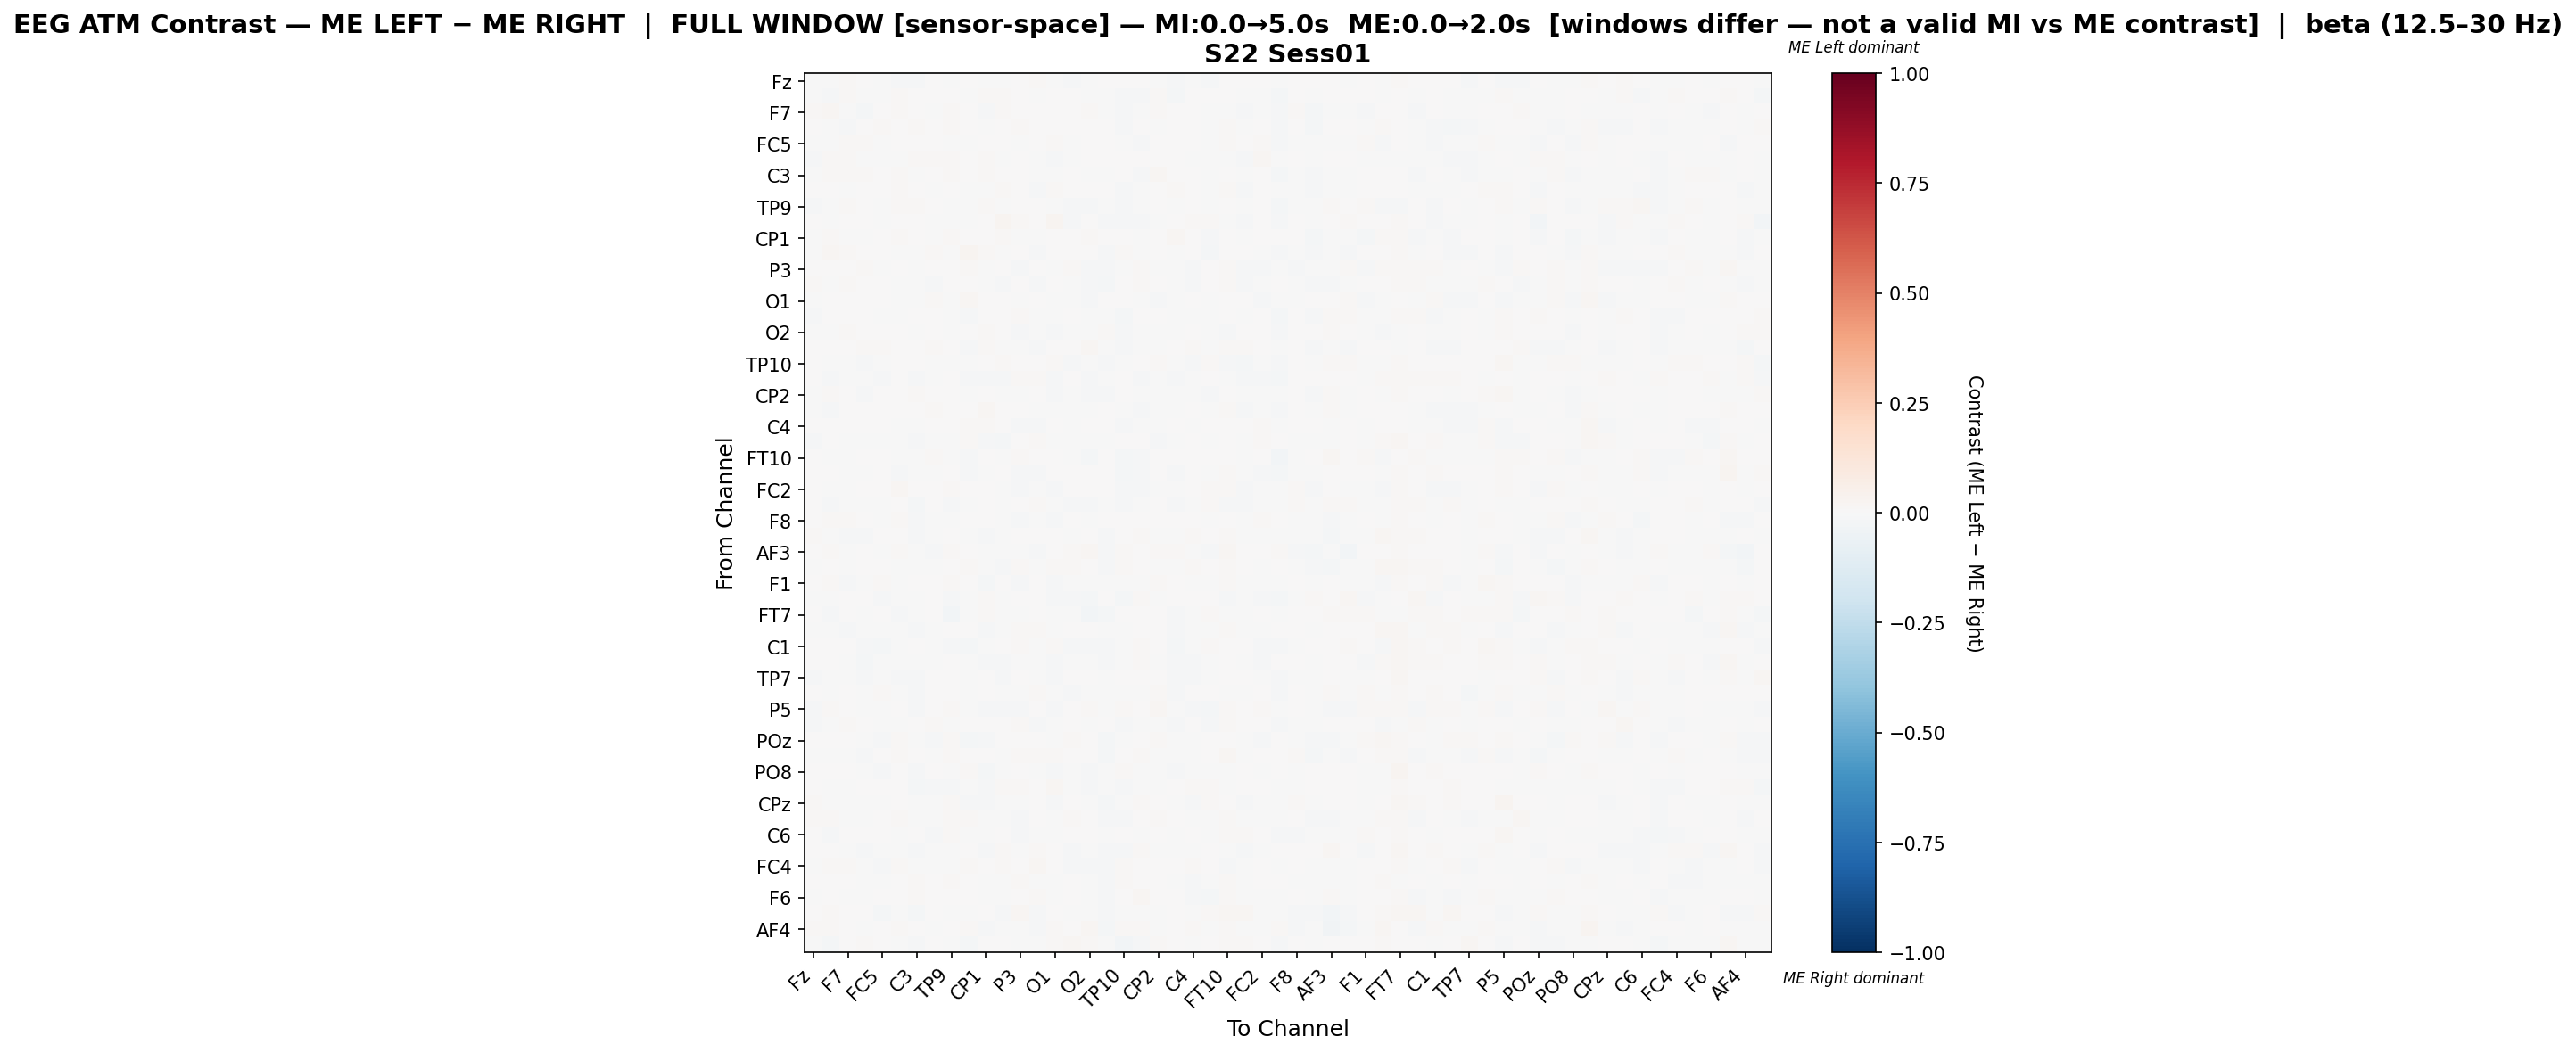

Source data for this figure (header and first rows):
, Fz, F3, F7, FT9, FC5, FC1, C3, T7, TP9, CP5, CP1, Pz, P3, P7, O1, Oz, O2, P8, TP10, CP6, CP2, Cz, C4
Fz, -0.002869, -0.002775, 0.01408, 0.002393, -0.003101, -0.008753, -0.008637, 0.00221, -0.007579, 0.004416, -0.005597, -0.00455, 0.00127, 0.01486, -0.003008, -0.01045, -0.007787, 0.000289, 0.001192, 0.001362, -0.00532, -0.01006, -0.002215
F3, -0.001614, -0.009367, 0.01374, -0.003941, -0.006015, 0.009645, 0.005763, 0.005422, 0.001518, -0.003455, 0.0104, 0.01548, 0.003559, -0.004193, 0.001235, 0.0002401, -0.004441, -0.002126, -0.01331, -0.01284, 0.009878, -0.01749, 0.003152
F7, 0.01525, 0.01701, -0.001034, -0.01602, 0.00668, 0.01506, 0.006505, -0.004383, 0.01115, 0.005051, -0.009936, 0.01196, 0.000284, 0.006997, 0.001929, 0.002982, 0.009255, -0.005557, -0.008738, -0.001738, 0.007879, 0.00345, 0.0003064
FT9, 0.004083, -0.002144, -0.01117, 0.006593, 0.01143, 9.595378750632162e-05, 0.008401, 0.002772, 0.00811, 0.003551, -0.0003913, 0.006663, 0.01127, 0.005842, 0.004934, 0.004089, 0.006402, 0.004934, -0.0147, 0.001587, -0.007431, 0.006017, 0.006038
FC5, -0.00126, -0.003896, 0.008115, 0.009974, -0.00179, 0.0002887, 0.0007804, 0.004289, -0.004275, -0.004554, 0.006971, 0.003456, -0.007032, 0.002641, 0.008842, -0.0002505, 0.004548, 0.005937, -0.005308, -0.009089, 0.002781, 0.005692, 0.004415
FC1, -0.01138, 0.00937, 0.01368, -0.002323, -0.0009779, -0.004673, 0.008365, 0.008086, 0.009802, 0.001703, 0.009514, -0.001999, 0.003988, -0.004656, -0.008614, -0.005893, 0.0001372, 0.0005708, 0.0006582, 0.005625, 0.002983, 0.0007579, -0.007614
C3, -0.006974, 0.01068, 0.01013, 0.009062, 0.002055, 0.0146, -0.005001, 0.004442, 0.01443, 0.006618, 0.008967, 0.001495, 0.002278, -0.001656, -0.004373, 0.004386, -0.0004944, -0.001563, 0.0006947, -0.01082, 0.01642, 0.004293, 0.002015
T7, 0.002633, 0.004619, -0.002633, 0.00149, 0.004503, 0.008496, 0.0003431, -0.00212, 0.005457, -0.003091, -0.004783, 0.009173, 0.002576, -0.0106, 0.008169, 0.001592, 0.002189, 0.005636, -0.007822, -0.002099, 0.004969, 0.01132, 0.00714
TP9, -0.01079, -0.0002795, 0.01135, 0.005784, -0.007114, 0.009579, 0.01116, 0.005775, -1.4610134878002834e-05, -0.006851, 0.00945, -0.003206, 0.003255, 0.002864, -0.00433, -0.008474, -0.0144, -0.003428, -0.01405, -0.0003165, 0.007717, -0.006226, 0.001186
CP5, 0.005639, -0.004078, 0.005206, 0.0005612, -0.006414, 0.003637, 0.005266, -0.002307, -0.004429, -0.006686, 0.005513, 0.02683, 0.009902, 0.00381, 0.02659, -0.01372, 0.001285, -0.01381, -0.01435, -0.008577, -0.005605, 0.004496, 0.01261
CP1, -0.003534, 0.01246, -0.00694, -0.001774, 0.005157, 0.01397, 0.006161, -0.00354, 0.01171, 0.005536, 0.001731, 0.01108, -0.004673, -0.004419, 0.002508, 0.004404, 0.01007, 0.003772, 0.007046, -0.006938, 0.006539, 0.02166, 0.007175
Pz, -0.004583, 0.01811, 0.01476, 0.005407, 0.003426, -0.0001698, -0.00221, 0.009956, -0.001102, 0.02497, 0.01136, -0.005868, 0.004188, -0.01282, 0.001089, 0.0001815, 0.002477, -0.008986, 0.009692, -0.007334, 0.0005033, -0.001753, 0.001912
P3, 0.0003225, 0.003167, 0.00102, 0.009139, -0.006389, 0.004911, -0.00125, 0.002375, 0.003779, 0.008558, -0.006117, 0.00261, -0.01032, 0.004769, -0.002357, 0.008908, -0.01271, -0.0106, -0.00123, 0.01266, -0.004508, -0.0001243, -0.008698
P7, 0.01414, -0.002295, 0.008354, 0.005056, 0.001007, -0.002166, -0.002469, -0.01095, 0.004841, 0.003572, -0.004866, -0.01244, 0.003437, -0.009397, 0.001122, -0.0055, -0.009221, -0.01739, 0.004057, 0.01344, 0.00662, -0.004991, -0.01024
O1, -0.0001331, 0.002881, 0.002842, 0.004494, 0.007431, -0.003827, -0.004764, 0.008966, -0.0009382, 0.02262, 0.001493, 0.00264, -0.0008062, 0.00367, -0.002235, -0.0004942, -0.01082, 0.001684, 0.00701, -0.007234, -0.01353, -0.005343, 0.004806
Oz, -0.01032, 0.0009082, 0.003689, 0.003834, -0.001282, -0.002477, 0.003552, 0.001594, -0.002467, -0.01166, 0.00116, 0.00143, 0.009025, -0.005443, -0.00212, 0.0008958, -0.003872, -0.00122, -0.01563, 0.003662, 0.001199, -0.006114, -0.003687
O2, -0.005073, -0.0003549, 0.009933, 0.006776, 0.005237, 0.005245, -0.0001226, 0.003908, -0.007629, 0.003263, 0.009349, 0.004593, -0.008734, -0.006706, -0.009287, -0.002959, -0.001381, 0.0145, -0.008139, -0.005818, -0.004122, -0.004118, 0.004763
P8, 0.0048, 0.002279, 0.0008161, 0.01066, 0.01381, 0.007617, 0.001484, 0.01348, 0.005053, -0.008559, 0.01035, -0.002715, -0.006277, -0.01482, 0.007026, 0.00452, 0.02259, -0.004803, -0.01219, -0.004144, -0.001539, 0.00326, 0.01161
TP10, 0.004256, -0.007309, -0.003875, -0.01274, -0.002518, 0.006032, 0.002381, -0.005955, -0.005969, -0.007042, 0.007349, 0.01086, 0.002966, 0.00582, 0.008953, -0.009828, -0.007518, -0.01149, -0.0009164, 0.004254, 0.01045, -0.00709, -0.01089
CP6, 0.002219, -0.01277, -0.0007376, -0.0006174, -0.01076, 0.00691, -0.01222, -0.002031, 0.0006068, -0.008632, -0.007947, -0.007863, 0.01562, 0.01514, -0.008376, 0.002321, -0.009433, -0.007374, 0.0002684, -0.009536, -0.002292, -0.01457, -0.003154
CP2, -0.006263, 0.009497, 0.006629, -0.009277, 0.001504, 0.00309, 0.01197, 0.005103, 0.005947, -0.006442, 0.003515, -0.0002787, -0.005459, 0.004712, -0.01524, -0.001278, -0.007892, -0.009305, 0.004704, -0.002206, -0.002953, -0.004346, -0.007104
Cz, -0.005557, -0.01164, 0.005437, 0.005678, 0.006096, 0.00519, 0.003595, 0.01122, 0.0005189, 0.005588, 0.02036, 0.001371, 0.00157, -0.003593, -0.002649, -0.005144, -0.002867, 0.0004186, -0.007264, -0.008169, -0.0004381, -0.006109, 0.006802
C4, 0.0004746, 0.005156, 0.001933, 0.00403, 0.004298, -0.004954, -0.001932, 0.007613, 0.004607, 0.01415, 0.007927, 0.001837, -0.009193, -0.011, 0.004786, -0.00437, 0.004321, 0.00376, -0.01361, -0.002575, -0.005032, 0.006037, -0.007482
T8, -0.01069, 0.003168, -0.002588, -0.004276, -0.003961, -0.004431, -0.009059, -0.00201, -0.004238, 0.008826, -0.009125, -0.01592, 0.004594, 0.008537, -0.007141, -0.004033, -0.007266, -0.004124, 0.00758, 0.00665, -0.008612, -0.003378, 0.003146
FT10, 0.001311, -0.002301, -0.006668, 0.006448, 0.004199, -0.006826, -0.005692, 0.009118, -0.001322, -0.00917, 7.810476848914977e-05, -0.001726, 0.008334, 0.007549, 0.001393, -0.003947, -0.0189, 0.004077, -0.02333, -0.01082, 0.0003141, 0.006407, 0.001869
FC6, 0.006782, 0.001587, -0.00634, -0.004614, 0.004183, -0.009485, -0.003986, -0.005892, 0.003613, -0.009453, -0.004737, 0.007127, -0.007917, -0.009292, 0.005474, 0.002832, 0.00249, 0.007084, -0.02309, -0.009911, 0.002299, -0.008401, 0.00757
FC2, 0.004774, -0.0005697, -0.001328, 0.0004302, 0.006087, 0.02013, 0.003188, 0.005557, 0.008979, 0.007383, 0.00509, -0.003696, -0.0143, -0.004529, -0.01273, 0.005794, 0.0004758, 0.0002118, -0.008209, -0.01208, -0.005251, -0.003504, 0.007404
F4, 0.00635, -0.009784, -0.004076, -0.00732, -0.003103, 0.005213, -0.01692, 0.005905, -0.01054, -0.001626, 0.006199, -0.003714, 0.003587, 0.01032, -0.002263, -0.01008, -0.009942, -0.003848, -0.01096, -0.005439, 0.002356, -0.01136, -0.002161
F8, 0.003556, 0.008676, 0.0107, 0.003315, -0.007171, 0.008791, -0.01135, -0.004535, -0.00213, 0.006019, 0.007797, -0.005425, -0.01261, -0.003321, -0.008557, 0.0001815, -4.250956022296831e-06, 0.001233, 0.0009563, 0.002805, 0.006792, 0.004446, 0.005856
AF7, 0.01092, -0.0001727, -0.009666, -0.01058, 0.003112, 0.0006099, -0.009594, -0.005959, 0.0007907, -0.0001555, -0.0141, -0.004031, 0.002531, 0.001047, 0.007154, -0.004128, 0.004418, -0.01141, 0.002753, 0.01458, -0.007253, -0.001202, 0.01085
AF3, 0.005517, 0.008641, -0.004541, 0.0008487, -0.00287, 0.009338, -0.007494, -0.008071, 0.009381, 0.006074, -0.003023, -0.002485, -0.0008481, -0.01084, 0.00249, 0.009737, 0.01692, -0.01195, 0.01347, 0.007207, 0.01247, 0.008769, -0.005808
AFz, -0.003284, 0.003194, -0.005481, 0.0005864, 0.0001813, -0.0002408, -0.00774, -0.006752, 0.004874, 0.01276, -0.005859, -0.009474, 0.01512, -0.006268, 0.008735, 0.01068, 0.006244, -0.01278, 0.009405, 0.006124, -0.002796, -0.003581, 0.008868
F1, 0.004251, 0.009637, -0.01155, -0.001571, 0.009175, -0.0002415, 0.002201, 0.001697, 0.01294, 0.004512, -0.01899, 0.002078, -0.008635, 0.004804, -0.0141, -0.005847, -0.003152, -0.0005824, -0.001911, -7.629976013698997e-05, 0.009243, 0.002549, -0.006396
F5, -0.002961, -0.00741, 0.004826, 0.00757, -0.01172, -0.002069, -0.003688, 0.002612, -0.01311, -0.002754, 0.007988, -0.0007445, 0.00705, 0.002905, -0.009064, -0.0139, -0.02198, 0.001472, -0.01602, 0.008673, -0.004797, 0.0001232, 0.005461
FT7, 0.003566, -0.0115, 0.006063, -9.27493518681783e-05, 0.002873, -0.01287, -0.001381, 0.0008916, -0.02892, -0.002881, 0.01004, -0.0003958, -0.0001342, 0.0006953, -0.001181, -0.002831, -0.02372, -0.0197, 0.002091, 0.004047, 0.001411, -0.01495, -0.00766
FC3, -0.0004788, -0.00475, -0.01374, -0.005238, -0.006714, -0.003195, -0.01371, -0.003448, 0.007569, 0.003318, -0.01296, -0.006945, 0.01104, 0.009351, -0.00307, 0.006741, 0.002958, -0.00574, -0.002261, 0.006602, 0.002778, -0.008523, -0.003366
C1, 0.002941, 0.00118, 0.002617, -0.01005, -0.01726, -0.005943, 0.0003106, -0.001538, -0.008686, -0.01617, -0.004358, 0.003542, 0.01094, -0.003386, 0.01336, -0.01347, -0.008465, -0.01338, -0.001696, 0.00821, 0.001444, -0.01623, -0.00412
C5, 0.00585, 0.0004978, -0.005205, -0.01797, -0.006915, -0.004747, -0.002903, -0.0007386, 0.006149, -0.0006618, -0.01387, -0.009483, -0.004595, -0.0005664, -0.01295, -0.001349, -0.00652, -0.01456, -0.0006375, 0.01182, -0.002908, -0.01246, -0.01147
TP7, -0.01006, -0.005583, -0.004121, -0.0112, -0.00321, -0.009697, -0.011, 0.005916, 0.0005439, -0.004243, 0.004332, -0.009959, 0.005013, -0.001606, -0.009476, 0.004981, 0.005993, -0.0005266, 0.005717, 0.005632, 0.004894, -0.01362, -0.007861
P1, 0.003365, -0.00571, 0.0001789, -0.007691, 0.009128, -0.002476, -0.01055, 0.004747, 0.002892, -0.002573, 0.004453, -0.0006646, -0.007402, 0.01037, -0.002211, -0.01066, -0.007329, -0.003652, -0.005223, -0.007358, 0.01053, -0.01309, 0.006232
P5, -0.01051, 0.009265, 0.004687, -0.001614, -0.003455, 0.000434, -0.009322, 0.007709, 0.01226, -0.007087, -0.008537, -0.011, -0.01293, 0.002466, -0.01509, 0.006154, 0.01408, -0.007424, 0.01468, 2.7954238451220748e-06, 0.01676, -0.000569, -0.01044
PO7, -0.009065, -0.0003022, 0.01081, 0.003181, -0.004106, -0.001086, 0.0008898, 0.008531, -0.0005791, 0.002565, 0.004212, 0.006509, 0.009492, -0.008895, -0.005822, 0.002527, -0.002439, 0.004434, -0.009303, -0.005351, -0.0002939, -0.009142, 0.004134
POz, 0.005704, 0.001609, 0.0007189, -0.00768, -0.01392, 0.009657, -0.001301, -0.0105, 0.01017, -0.02131, -0.008568, 0.0006093, 0.005305, 0.0008562, -0.002812, 0.01082, 0.003291, -0.01788, -0.005773, 0.002638, 0.01118, -0.002202, -2.679985120722546e-05
PO4, -0.001113, -0.001019, -0.005222, -0.009991, 0.001995, 0.01242, 0.006233, -0.0002252, 0.007924, 0.004108, 0.007519, -0.004467, 0.009479, 0.01268, 0.01191, 0.001765, 0.002363, -0.01607, 0.007287, 0.008098, -0.0009405, -0.002206, -0.006
PO8, 0.003214, 0.006251, 0.00613, -0.002346, -0.01026, 0.000678, -0.01312, 0.002499, -0.00225, 0.009279, -0.02145, -0.005245, 0.001146, -0.004074, -0.008177, -0.004483, -0.01463, -0.006405, 0.01029, -0.002069, -0.00411, -0.009245, -0.001465
P2, 0.007069, -0.0004437, -0.007009, 0.003283, 0.007523, 0.003351, -0.01624, -0.01258, -0.008147, -0.005382, -0.008552, 0.01208, 0.008168, 0.006751, 0.01569, -0.003203, -0.008527, -0.006251, -0.01083, -0.0008931, -0.003346, 0.006311, 0.01107
CPz, 0.009403, -0.005369, -0.004426, -0.006844, -7.548309178743995e-05, 0.001214, -0.004655, -0.004884, 0.01414, -0.012, -0.01031, -0.001173, -0.00742, 0.0004648, -0.0126, 0.0001321, -0.003975, -0.01594, -0.007567, 0.0107, 0.004963, -0.003734, -0.009038
TP8, 0.0121, 0.01294, -0.0007643, -0.00758, 0.003493, 0.01074, -0.001032, -0.004305, 0.01185, 0.01058, -0.003835, -0.001062, -0.01069, 0.002692, -0.001208, 0.01231, 0.004189, -0.008219, -0.008885, 0.001139, 0.01041, 9.40251705381541e-05, -0.002991
C6, 0.006214, -0.008257, 0.006384, 0.00238, 0.004891, -0.001891, 0.004335, -0.01122, 0.01461, -0.005429, -0.006394, 0.004365, -0.009069, -0.002598, -0.003996, 0.001404, 0.005406, -0.001206, 0.003485, -0.004756, 0.006806, -0.004029, 0.006163
C2, 0.0004363, 0.001621, -0.002639, -0.01219, -0.0006326, -0.004935, -0.01227, -0.00586, -0.005371, 0.001831, -0.009885, 0.01252, -0.004284, 0.007886, 0.0072, -0.009064, -0.007296, -0.01079, -0.007848, 0.01305, -0.0008079, -0.003589, -0.004503
FC4, -0.00314, 0.01152, 0.01006, -0.006379, -0.008954, 0.009957, -0.006926, -0.004299, -0.001388, 0.008572, 0.005395, 0.0107, 0.003035, 0.01563, 0.001417, -0.01095, -0.009077, -0.007985, 0.01027, 0.002341, 0.005698, 0.006698, 0.008116
FT8, 0.007016, 0.001784, 0.002027, -0.00288, -0.004602, 0.0004044, 0.009846, 0.006372, 0.01172, 0.003437, -0.005622, -0.0008755, 0.01147, -0.007637, -0.006344, 0.00241, -0.001695, -0.01252, 0.01004, 0.007157, 0.00442, -0.002399, -0.01289
F6, -0.004781, 0.003069, -0.004387, -0.004478, 0.005532, 0.001517, 0.01379, 0.007197, 0.002884, 0.001018, -0.002585, -0.001766, 0.003378, 0.0109, -0.002079, 0.005368, -0.006848, -0.01109, 0.001487, 0.01707, 0.004071, 0.004889, -0.009762
AF8, 0.001968, 0.01131, 0.002918, 0.004637, -0.01968, -0.004177, -0.01692, 0.0005342, -0.002311, -0.003002, 0.004497, -0.01301, 0.01823, -0.009368, 0.006393, -0.003354, -0.006353, -0.01153, -0.0001187, -0.004839, -0.00564, 0.006952, -0.0003404
AF4, 0.01238, 0.009697, 0.00434, -0.003668, 0.003741, 0.009326, 0.001435, -0.007785, 0.001597, 0.01086, -0.008517, -0.007477, -0.002343, -0.009748, 0.009648, 0.003949, 0.01701, -0.02301, 0.01511, 0.01202, -0.0008361, 0.006348, 0.01158
FCz, -0.0009298, -0.01656, 0.000356, 0.0118, 0.004155, -0.002274, -0.008238, 0.00113, -0.0003077, -0.01995, 0.001354, 0.004682, -0.002163, -0.00137, 0.009759, 0.0165, 0.009095, -0.003506, -0.02386, -0.009531, 0.01466, 0.0008981, -0.001601
